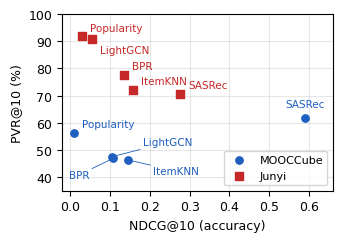

Recreate this plot in Python. (Note: this script raises an exception after producing the figure.)
#!/usr/bin/env python3
"""Revision 2: regenerate all data figures as vector PDFs (Type-42 fonts, no in-figure titles).
Values come from the result files used in the paper (Table 2: three-seed means; Fig. tradeoff and tau: seed 2020)."""
import json, os, matplotlib
BASE = os.environ.get("SCAFFOLD_ROOT", "/workspace")
matplotlib.use("Agg")
import matplotlib.pyplot as plt
from matplotlib.patches import FancyArrowPatch, Circle, FancyBboxPatch, Ellipse
matplotlib.rcParams.update({"pdf.fonttype": 42, "ps.fonttype": 42, "font.family": "DejaVu Sans",
                            "font.size": 9, "axes.titlesize": 9, "legend.fontsize": 8})
OUT = BASE + "/paper/figs/"
BLUE, RED, GREEN, GREY = "#1f5fbf", "#c62828", "#2e7d32", "#555555"

# ---------- accuracy vs PVR (Table 2 values) ----------
rows = {"MOOCCube": [("Popularity", 0.0097, 56.3), ("ItemKNN", 0.1458, 46.3), ("BPR", 0.1081, 46.89),
                     ("LightGCN", 0.1061, 47.55), ("SASRec", 0.5905, 61.66)],
        "Junyi": [("Popularity", 0.0288, 91.8), ("ItemKNN", 0.1582, 72.1), ("BPR", 0.1348, 77.59),
                  ("LightGCN", 0.0553, 90.89), ("SASRec", 0.2761, 70.56)]}
offs = {("MOOCCube", "BPR"): (-32, -14), ("MOOCCube", "LightGCN"): (22, 8), ("MOOCCube", "ItemKNN"): (18, -10),
        ("MOOCCube", "Popularity"): (6, 4), ("MOOCCube", "SASRec"): (-14, 8),
        ("Junyi", "Popularity"): (6, 4), ("Junyi", "LightGCN"): (6, -10), ("Junyi", "BPR"): (6, 4),
        ("Junyi", "ItemKNN"): (6, 4), ("Junyi", "SASRec"): (6, 4)}
LEADER = {("MOOCCube", "BPR"), ("MOOCCube", "LightGCN"), ("MOOCCube", "ItemKNN")}
fig, ax = plt.subplots(figsize=(3.5, 2.5))
for ds, mk, col in (("MOOCCube", "o", BLUE), ("Junyi", "s", RED)):
    xs = [r[1] for r in rows[ds]]; ys = [r[2] for r in rows[ds]]
    ax.scatter(xs, ys, marker=mk, s=28, color=col, label=ds, zorder=3)
    for name, x, y in rows[ds]:
        ax.annotate(name, (x, y), xytext=offs[(ds, name)], textcoords="offset points", fontsize=7.5, color=col,
                    arrowprops=dict(arrowstyle="-", color=col, lw=0.6, shrinkA=0, shrinkB=3) if (ds, name) in LEADER else None)
ax.set_xlabel("NDCG@10 (accuracy)"); ax.set_ylabel("PVR@10 (%)")
ax.set_xlim(-0.02, 0.66); ax.set_ylim(35, 100); ax.grid(alpha=.3)
ax.legend(loc="lower right", frameon=True)
fig.tight_layout(); fig.savefig(OUT + "pvr_bars.pdf"); plt.close(fig)

# ---------- accuracy-prerequisite trade-off ----------
r = json.load(open(BASE + "/mooccube/scaffold_rl_v2_result.json"))
cur = r["curve"]; pp = r["postproc"]; ceil = r["diag"]["pvr0_ndcg_ceiling"]
fig, ax = plt.subplots(figsize=(3.5, 2.6))
ax.plot([100 * c["pvr"] for c in cur], [c["ndcg"] for c in cur], "-o", color=BLUE, ms=5, lw=1.6,
        label=r"Soft-score reranker ($\lambda$ sweep)")
lab = {0.0: (r"$\lambda$=0", (0, -13)), 0.25: (r"$\lambda$=0.25", (0, -13)), 0.5: (r"$\lambda$=0.5", (0, -13)),
       1.0: (r"$\lambda$=1", (10, -11)), 2.0: (r"$\lambda\geq$2", (16, -6))}
for c in cur:
    if c["lambda"] in lab:
        t, off = lab[c["lambda"]]
        ax.annotate(t, (100 * c["pvr"], c["ndcg"]), xytext=off, textcoords="offset points", ha="center",
                    fontsize=7.5, color=BLUE)
ax.plot([100 * pp["pvr"]], [pp["ndcg"]], "^", color=RED, ms=9, label="Hard prerequisite filter", zorder=4)
ax.annotate("hard filter", (100 * pp["pvr"], pp["ndcg"]), xytext=(-6, 9), textcoords="offset points", fontsize=7.5, color=RED)
ax.axhline(cur[0]["ndcg"], ls=":", color=GREY, lw=1.4, label="LightGCN, unfiltered")
ax.set_xlabel("PVR@10 (%), lower is better"); ax.set_ylabel("NDCG@10, higher is better")
ax.set_xlim(-3, 52); ax.set_ylim(0.05, 0.125); ax.grid(alpha=.3)
ax.legend(loc="upper left", fontsize=7, framealpha=0.95)
ax.text(0.98, 0.04, f"PVR = 0 oracle ceiling: NDCG {ceil:.2f} (off scale)", transform=ax.transAxes,
        ha="right", va="bottom", fontsize=7, color=GREEN)
fig.tight_layout(); fig.savefig(OUT + "tradeoff.pdf"); plt.close(fig)

# ---------- tau sensitivity ----------
t = json.load(open(BASE + "/mooccube/tau_sensitivity_result.json"))
tau = [x["tau"] for x in t]
fig, (a1, a2) = plt.subplots(1, 2, figsize=(7.0, 2.4))
a1.plot(tau, [100 * x["pvr"] for x in t], "-o", color=BLUE, ms=4, label="LightGCN PVR@10")
a1.plot(tau, [100 * x["holdout_viol"] for x in t], "--s", color=RED, ms=4, label="True next item inconsistent")
a1.set_xlabel(r"Readiness threshold $\tau$"); a1.set_ylabel("%"); a1.grid(alpha=.3); a1.legend(loc="upper left")
a1.text(-0.16, 1.02, "(a)", transform=a1.transAxes, fontweight="bold")
a2.plot(tau, [x["ndcg_raw"] for x in t], "-o", color=BLUE, ms=4, label="Unfiltered")
a2.plot(tau, [x["ndcg_pf"] for x in t], "-^", color=RED, ms=4, label="Hard filter")
a2.set_xlabel(r"Readiness threshold $\tau$"); a2.set_ylabel("NDCG@10"); a2.grid(alpha=.3); a2.legend(loc="center right")
a2.text(-0.18, 1.02, "(b)", transform=a2.transAxes, fontweight="bold")
fig.tight_layout(); fig.savefig(OUT + "tau.pdf"); plt.close(fig)

# ---------- worked example ----------
import math
fig, ax = plt.subplots(figsize=(3.5, 2.2)); ax.axis("off"); ax.set_xlim(0, 14.6); ax.set_ylim(0, 6.3)
EW, EH = 2.6, 1.35                                    # ellipse width and height (data units)
pos = {"c1": (1.35, 3), "c2": (4.15, 4.45), "c3": (4.15, 1.55), "c4": (6.95, 3), "c5": (10.05, 3)}
mastered = {"c1", "c2", "c3"}
label = {"c1": "$c_1$\naddition", "c2": "$c_2$\nmultiplication", "c3": "$c_3$\nfractions", "c4": "$c_4$\nalgebra", "c5": "$c_5$\nequations"}


def rim(p, q):
    """Point on the ellipse around p in the direction of q (arrows start and end on the outline)."""
    dx, dy = q[0] - p[0], q[1] - p[1]; t = 1 / math.sqrt((dx / (EW / 2)) ** 2 + (dy / (EH / 2)) ** 2)
    return (p[0] + t * dx, p[1] + t * dy)


for a, b in [("c1", "c2"), ("c1", "c3"), ("c2", "c4"), ("c3", "c4"), ("c4", "c5")]:
    ax.add_patch(FancyArrowPatch(rim(pos[a], pos[b]), rim(pos[b], pos[a]), arrowstyle="-|>", mutation_scale=9,
                                 color="#888", lw=1, shrinkA=1, shrinkB=1, zorder=1))
for c, (x, y) in pos.items():
    ax.add_patch(Ellipse((x, y), EW, EH, facecolor="#c8f0d2" if c in mastered else "white", edgecolor="#333", lw=1, zorder=2))
    ax.text(x, y, label[c], ha="center", va="center", fontsize=6.0, zorder=3)
for txt, fc, ec, tgt in (("item A: $c_4$", "#dbe7fb", BLUE, "c4"), ("item B: $c_5$", "#fbe0e0", RED, "c5")):
    cx = pos[tgt][0]
    ax.add_patch(FancyBboxPatch((cx - 1.2, 5.05), 2.4, 0.75, boxstyle="round,pad=0.05", fc=fc, ec=ec, lw=1))
    ax.text(cx, 5.43, txt, ha="center", va="center", fontsize=6.4, color=ec)
    ax.add_patch(FancyArrowPatch((cx, 5.0), (cx, pos[tgt][1] + EH / 2), arrowstyle="-|>", mutation_scale=8, color=ec,
                                 lw=.8, ls="--", shrinkA=0, shrinkB=1))
ax.add_patch(Circle((0.5, 0.45), 0.25, facecolor="#c8f0d2", edgecolor="#333"))
ax.text(0.9, 0.45, "mastered ($M_u$)", fontsize=6.8, va="center")
ax.add_patch(Circle((5.4, 0.45), 0.25, facecolor="white", edgecolor="#333"))
ax.text(5.8, 0.45, "not mastered", fontsize=6.8, va="center")
ax.text(11.6, 4.6, "Ready(A) = 2/2 = 1\n$\\Rightarrow$ ready", fontsize=6.6, color=BLUE, va="center")
ax.text(11.6, 1.5, "Ready(B) = 0/1 = 0\n$\\Rightarrow$ violation", fontsize=6.6, color=RED, va="center")
fig.tight_layout(pad=0.2); fig.savefig(OUT + "worked_example.pdf"); plt.close(fig)
print("saved pvr_bars.pdf, tradeoff.pdf, tau.pdf, worked_example.pdf")
